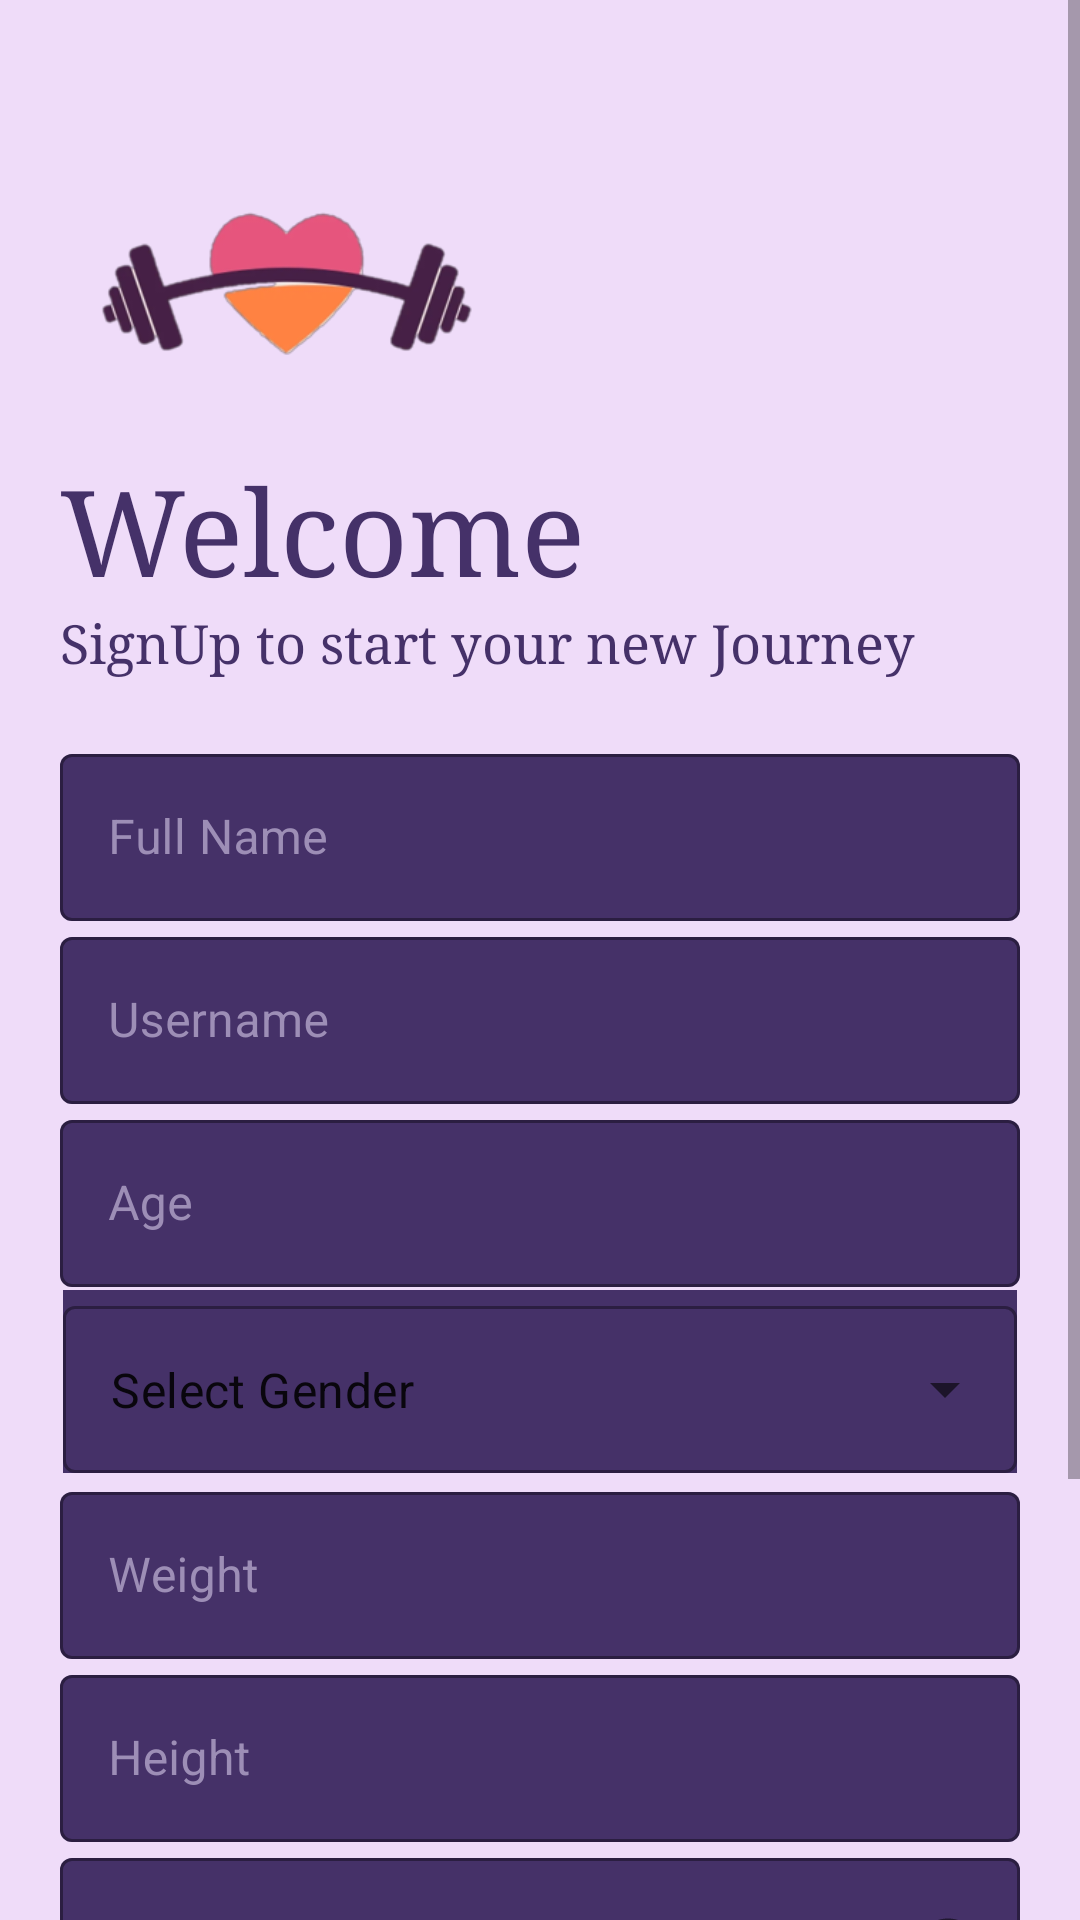

The Android layout XML behind this screen, and the referenced resources:
<!-- AndroidManifest.xml: application theme Theme.FitnessApp -->
<!-- res/layout/activity_sign_up.xml -->
<?xml version="1.0" encoding="utf-8"?>
<ScrollView xmlns:android="http://schemas.android.com/apk/res/android"
    xmlns:app="http://schemas.android.com/apk/res-auto"
    xmlns:tools="http://schemas.android.com/tools"
    android:layout_width="match_parent"
    android:layout_height="match_parent"
    tools:context=".SignUp"
    android:background="#EFDCF9">
    <LinearLayout
        android:layout_width="match_parent"
        android:layout_height="match_parent"
        tools:context=".SignUp"
        android:orientation="vertical"
        android:padding="20dp">
        <ImageView
            android:layout_width="150dp"
            android:layout_height="150dp"
            android:src="@drawable/logo"
            android:transitionName="logo_image"/>
        <TextView
            android:layout_width="wrap_content"
            android:layout_height="wrap_content"
            android:transitionName="logo_text"
            android:text="Welcome"
            android:textSize="40sp"
            android:fontFamily="serif"
            android:textColor="#453169"
            android:layout_marginTop="-20dp"/>
        <TextView
            android:layout_width="wrap_content"
            android:layout_height="wrap_content"
            android:transitionName="logo_desc"
            android:text="SignUp to start your new Journey"
            android:textSize="18sp"
            android:textColor="#453169"
            android:fontFamily="serif"/>
        <LinearLayout
            android:layout_width="match_parent"
            android:layout_height="wrap_content"
            android:layout_marginTop="20dp"
            android:layout_marginBottom="20dp"
            android:orientation="vertical">
            <com.google.android.material.textfield.TextInputLayout
                android:layout_width="match_parent"
                android:layout_height="wrap_content"
                android:id="@+id/name"
                android:hint="Full Name"
                app:boxBackgroundColor="#453168"
                android:textColorHint="#9D8EB6"
                style="@style/Widget.MaterialComponents.TextInputLayout.OutlinedBox"
                >

                <com.google.android.material.textfield.TextInputEditText
                    android:layout_width="match_parent"
                    android:layout_height="wrap_content"
                    android:inputType="text"/>
            </com.google.android.material.textfield.TextInputLayout>
            <com.google.android.material.textfield.TextInputLayout
                android:layout_width="match_parent"
                android:layout_height="wrap_content"
                android:id="@+id/username"
                android:hint="Username"
                android:transitionName="username_tran"
                app:counterMaxLength="15"
                app:boxBackgroundColor="#453168"
                android:textColorHint="#9D8EB6"
                style="@style/Widget.MaterialComponents.TextInputLayout.OutlinedBox"
                >

                <com.google.android.material.textfield.TextInputEditText
                    android:layout_width="match_parent"
                    android:layout_height="wrap_content" />
            </com.google.android.material.textfield.TextInputLayout>
            <com.google.android.material.textfield.TextInputLayout
                android:layout_width="match_parent"
                android:layout_height="wrap_content"
                android:id="@+id/age"
                android:hint="Age"
                app:boxBackgroundColor="#453168"
                android:textColorHint="#9D8EB6"
                style="@style/Widget.MaterialComponents.TextInputLayout.OutlinedBox"
                >

                <com.google.android.material.textfield.TextInputEditText
                    android:layout_width="match_parent"
                    android:layout_height="wrap_content"
                    android:inputType="number"
                    />
            </com.google.android.material.textfield.TextInputLayout>
            <com.google.android.material.textfield.TextInputLayout
                style="@style/Widget.MaterialComponents.TextInputLayout.OutlinedBox.ExposedDropdownMenu"
                android:layout_width="match_parent"
                android:layout_height="wrap_content"
                android:id="@+id/gender"
                android:layout_margin="1dp"
                android:background="#453168"
                >

                
                <AutoCompleteTextView
                    android:id="@+id/autoCompleteTextView"
                    android:layout_width="match_parent"
                    android:layout_height="match_parent"
                    android:layout_weight="1"
                    android:inputType="none"
                    android:text="Select Gender"
                    />

            </com.google.android.material.textfield.TextInputLayout>
            <com.google.android.material.textfield.TextInputLayout
                android:layout_width="match_parent"
                android:layout_height="wrap_content"
                android:id="@+id/weight"
                android:hint="Weight"
                app:boxBackgroundColor="#453168"
                android:textColorHint="#9D8EB6"
                style="@style/Widget.MaterialComponents.TextInputLayout.OutlinedBox"
                >

                <com.google.android.material.textfield.TextInputEditText
                    android:layout_width="match_parent"
                    android:layout_height="wrap_content"
                    android:inputType="number"
                    />
            </com.google.android.material.textfield.TextInputLayout>
            <com.google.android.material.textfield.TextInputLayout
                android:layout_width="match_parent"
                android:layout_height="wrap_content"
                android:id="@+id/height"
                android:hint="Height"
                app:boxBackgroundColor="#453168"
                android:textColorHint="#9D8EB6"
                style="@style/Widget.MaterialComponents.TextInputLayout.OutlinedBox"
                >

                <com.google.android.material.textfield.TextInputEditText
                    android:layout_width="match_parent"
                    android:layout_height="wrap_content"
                    android:inputType="number"
                    />
            </com.google.android.material.textfield.TextInputLayout>
            <com.google.android.material.textfield.TextInputLayout
                android:layout_width="match_parent"
                android:layout_height="wrap_content"
                android:id="@+id/password"
                android:hint="Password"
                android:transitionName="password_tran"
                app:boxBackgroundColor="#453168"
                android:textColorHint="#9D8EB6"
                app:passwordToggleEnabled="true"
                style="@style/Widget.MaterialComponents.TextInputLayout.OutlinedBox"
                >

                <com.google.android.material.textfield.TextInputEditText
                    android:layout_width="match_parent"
                    android:layout_height="wrap_content"
                    android:inputType="textPassword"/>
            </com.google.android.material.textfield.TextInputLayout>
        </LinearLayout>
        <Button
            android:layout_width="match_parent"
            android:layout_height="wrap_content"
            android:text="GO"
            android:background="#453168"
            android:textColor="#EFDCF9"
            android:layout_margin="5dp"
            android:id="@+id/reg_btn"
            android:transitionName="button_tran"/>
        <Button
            android:layout_width="200dp"
            android:layout_height="wrap_content"
            android:background="#00000000"
            android:text="Registered? SIGN IN"
            android:id="@+id/login_screen"
            android:textColor="#453168"
            android:layout_gravity="center"
            android:elevation="0dp"
            android:layout_margin="5dp"
            android:transitionName="login_signup_tran"/>

    </LinearLayout>

</ScrollView>
<!-- resources referenced by this layout -->
<resources>
  <!-- drawable logo: png bitmap (drawable-v24, 23906 bytes) -->
  <style name="Theme.FitnessApp" parent="Theme.MaterialComponents.DayNight.NoActionBar">
          
          <item name="colorPrimary">@color/purple_500</item>
          <item name="colorPrimaryVariant">@color/purple_700</item>
          <item name="colorOnPrimary">@color/white</item>
          
          <item name="colorSecondary">@color/teal_200</item>
          <item name="colorSecondaryVariant">@color/teal_700</item>
          <item name="colorOnSecondary">@color/black</item>
          
          <item name="android:statusBarColor" tools:targetApi="l">?attr/colorPrimaryVariant</item>
          
          <item name="android:windowContentTransitions">true</item>
      </style>
  <color name="purple_500">#28033C</color>
  <color name="purple_700">#FF3700B3</color>
  <color name="white">#FFFFFFFF</color>
  <color name="teal_200">#FF03DAC5</color>
  <color name="teal_700">#FF018786</color>
  <color name="black">#C8C8F5</color>
</resources>
